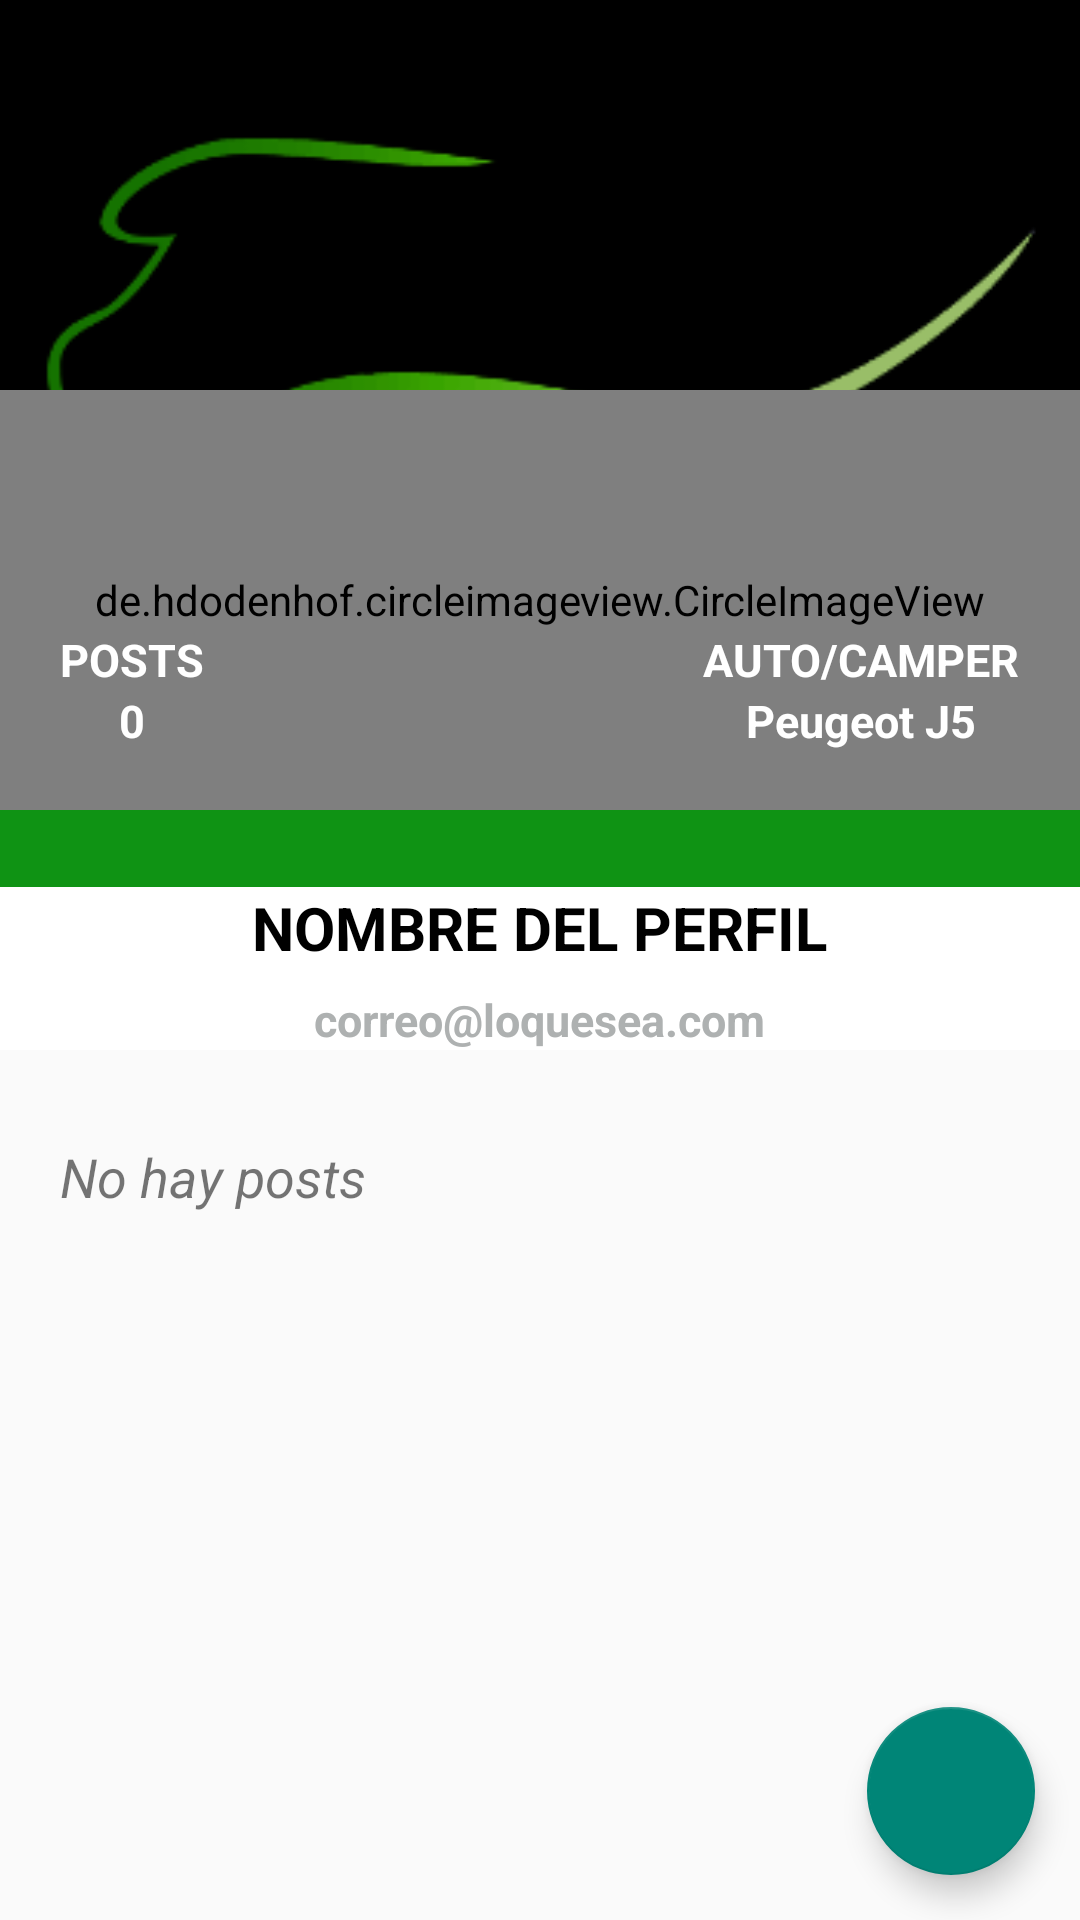

Layout XML and referenced resources for this Android screen:
<!-- AndroidManifest.xml: application theme Theme.ProyectoDAM -->
<!-- res/layout/activity_user_profile.xml -->
<?xml version="1.0" encoding="utf-8"?>
<androidx.coordinatorlayout.widget.CoordinatorLayout xmlns:android="http://schemas.android.com/apk/res/android"
    xmlns:tools="http://schemas.android.com/tools"
    android:layout_width="match_parent"
    android:layout_height="match_parent"
    xmlns:app="http://schemas.android.com/apk/res-auto"
    tools:context=".activities.UserProfileActivity"
    android:layout_marginBottom="50dp">

    <com.google.android.material.appbar.AppBarLayout
        android:layout_width="match_parent"
        android:layout_height="350dp"
        android:theme="@style/ThemeOverlay.AppCompat.Dark.ActionBar">

        <com.google.android.material.appbar.CollapsingToolbarLayout
            android:layout_width="match_parent"
            android:layout_height="match_parent"
            app:layout_scrollFlags="scroll|exitUntilCollapsed"
            >

            <FrameLayout
                android:layout_width="match_parent"
                android:layout_height="match_parent"
                app:layout_collapseMode = "parallax"
                android:transitionName="@string/transitionname_picture">

                <View
                    android:layout_width="match_parent"
                    android:layout_height="200dp"
                    android:background="@color/black"/>

                <ImageView
                    android:id="@+id/fotoportada"
                    android:layout_width="match_parent"
                    android:layout_height="200dp"
                    android:src="@drawable/logoauto"
                    android:scaleType="centerCrop"
                    android:alpha="1" />

                <de.hdodenhof.circleimageview.CircleImageView
                    android:id="@+id/fotoperfil"
                    android:layout_width="match_parent"
                    android:layout_height="140dp"
                    android:src="@drawable/person"
                    app:civ_circle_background_color="@color/grey"
                    android:layout_marginTop="130dp"
                    app:civ_border_color="@color/green"
                    app:civ_border_width="5dp"/>

                <LinearLayout
                    android:layout_width="wrap_content"
                    android:layout_height="wrap_content"
                    android:orientation="vertical"
                    android:layout_gravity="center|right"
                    android:gravity="center"
                    android:layout_marginRight="20dp"
                    android:layout_marginTop="60dp"
                    android:layout_marginBottom="5dp">

                    <TextView
                        android:layout_width="wrap_content"
                        android:layout_height="wrap_content"
                        android:text="AUTO/CAMPER"
                        android:textColor="@color/white"
                        android:textStyle="bold"
                        android:textSize="15dp"/>
                    <TextView
                        android:id="@+id/modelodronperfil"
                        android:layout_width="wrap_content"
                        android:layout_height="wrap_content"
                        android:text="Peugeot J5"
                        android:textColor="@color/white"
                        android:textStyle="bold"
                        android:textSize="15dp"/>


                </LinearLayout>

                <LinearLayout
                    android:layout_width="wrap_content"
                    android:layout_height="wrap_content"
                    android:orientation="vertical"
                    android:layout_gravity="center|left"
                    android:gravity="center"
                    android:layout_marginLeft="20dp"
                    android:layout_marginTop="60dp"
                    android:layout_marginBottom="5dp">

                    <TextView
                        android:layout_width="wrap_content"
                        android:layout_height="wrap_content"
                        android:text="POSTS"
                        android:textColor="@color/white"
                        android:textStyle="bold"
                        android:textSize="15dp"/>
                    <TextView
                        android:id="@+id/numeroposts"
                        android:layout_width="wrap_content"
                        android:layout_height="wrap_content"
                        android:text="0"
                        android:textColor="@color/white"
                        android:textStyle="bold"
                        android:textSize="15dp"/>

                </LinearLayout>

                <LinearLayout
                    android:layout_width="match_parent"
                    android:layout_height="wrap_content"
                    android:background="@color/white"
                    android:orientation="vertical"
                    android:layout_gravity="bottom"
                    android:gravity="center">
                    <TextView
                        android:id="@+id/nombreperfil"
                        android:layout_width="wrap_content"
                        android:layout_height="wrap_content"
                        android:text="NOMBRE DEL PERFIL"
                        android:textColor="@color/black"
                        android:textStyle="bold"
                        android:textSize="20dp"/>

                    <TextView
                        android:id="@+id/correoperfil"
                        android:layout_width="wrap_content"
                        android:layout_height="wrap_content"
                        android:text="correo@loquesea.com"
                        android:textColor="@color/grey"
                        android:textStyle="bold"
                        android:layout_marginTop="7dp"
                        android:textSize="15dp"/>

                </LinearLayout>

            </FrameLayout>

            <androidx.appcompat.widget.Toolbar
                android:id="@+id/toolbar"
                android:layout_width="match_parent"
                android:layout_height="?actionBarSize"
                app:layout_collapseMode="pin"/>

        </com.google.android.material.appbar.CollapsingToolbarLayout>

    </com.google.android.material.appbar.AppBarLayout>

    <androidx.core.widget.NestedScrollView
        android:layout_width="match_parent"
        android:layout_height="match_parent"
        app:layout_behavior="@string/appbar_scrolling_view_behavior"
        android:layout_marginTop="20dp">

        <LinearLayout
            android:layout_width="match_parent"
            android:layout_height="match_parent"
            android:orientation="vertical">
            <TextView
                android:id="@+id/mpostExist"
                android:layout_width="wrap_content"
                android:layout_height="wrap_content"
                android:text="No hay posts"
                android:layout_marginTop="10dp"
                android:layout_marginBottom="10dp"
                android:layout_marginLeft="20dp"
                android:layout_marginRight="20dp"
                android:textSize="18sp"
                android:textStyle="italic"/>

            <androidx.recyclerview.widget.RecyclerView
                android:id="@+id/mRecyclerView"
                android:layout_width="match_parent"
                android:layout_height="match_parent" />

        </LinearLayout>

    </androidx.core.widget.NestedScrollView>

    <com.google.android.material.floatingactionbutton.FloatingActionButton
        android:id="@+id/fabchat"
        android:layout_width="wrap_content"
        android:layout_height="wrap_content"
        android:src="@drawable/icochat"
        android:layout_gravity="bottom|right"
        android:layout_margin="15dp"/>


</androidx.coordinatorlayout.widget.CoordinatorLayout>
<!-- resources referenced by this layout -->
<resources>
  <color name="black">#FF000000</color>
  <color name="green">#14D11B</color>
  <color name="grey">#AEB1B1</color>
  <color name="white">#FFFFFFFF</color>
  <!-- drawable logoauto: png bitmap (drawable, 9091 bytes) -->
  <!-- drawable person (drawable) -->
  <vector android:height="300dp" android:tint="?attr/colorControlNormal"
      android:viewportHeight="24" android:viewportWidth="24"
      android:width="300dp" xmlns:android="http://schemas.android.com/apk/res/android">
      <path android:fillColor="@android:color/black" android:pathData="M12,12c2.21,0 4,-1.79 4,-4s-1.79,-4 -4,-4 -4,1.79 -4,4 1.79,4 4,4zM12,14c-2.67,0 -8,1.34 -8,4v2h16v-2c0,-2.66 -5.33,-4 -8,-4z"/>
  </vector>
  <string name="transitionname_picture">transitionnamepicture</string>
  <style name="Theme.ProyectoDAM" parent="Theme.AppCompat.Light.NoActionBar">
          
          <item name="colorPrimary">#0F9314</item>
          <item name="colorPrimaryVariant">#21AA26</item>
          <item name="colorOnPrimary">@color/white</item>
          
          <item name="colorSecondary">@color/teal_200</item>
          <item name="colorSecondaryVariant">@color/teal_700</item>
          <item name="colorOnSecondary">@color/black</item>
          
          <item name="android:statusBarColor" tools:targetApi="l">?attr/colorPrimaryVariant</item>
          
      </style>
  <color name="teal_200">#FF03DAC5</color>
  <color name="teal_700">#FF018786</color>
</resources>
